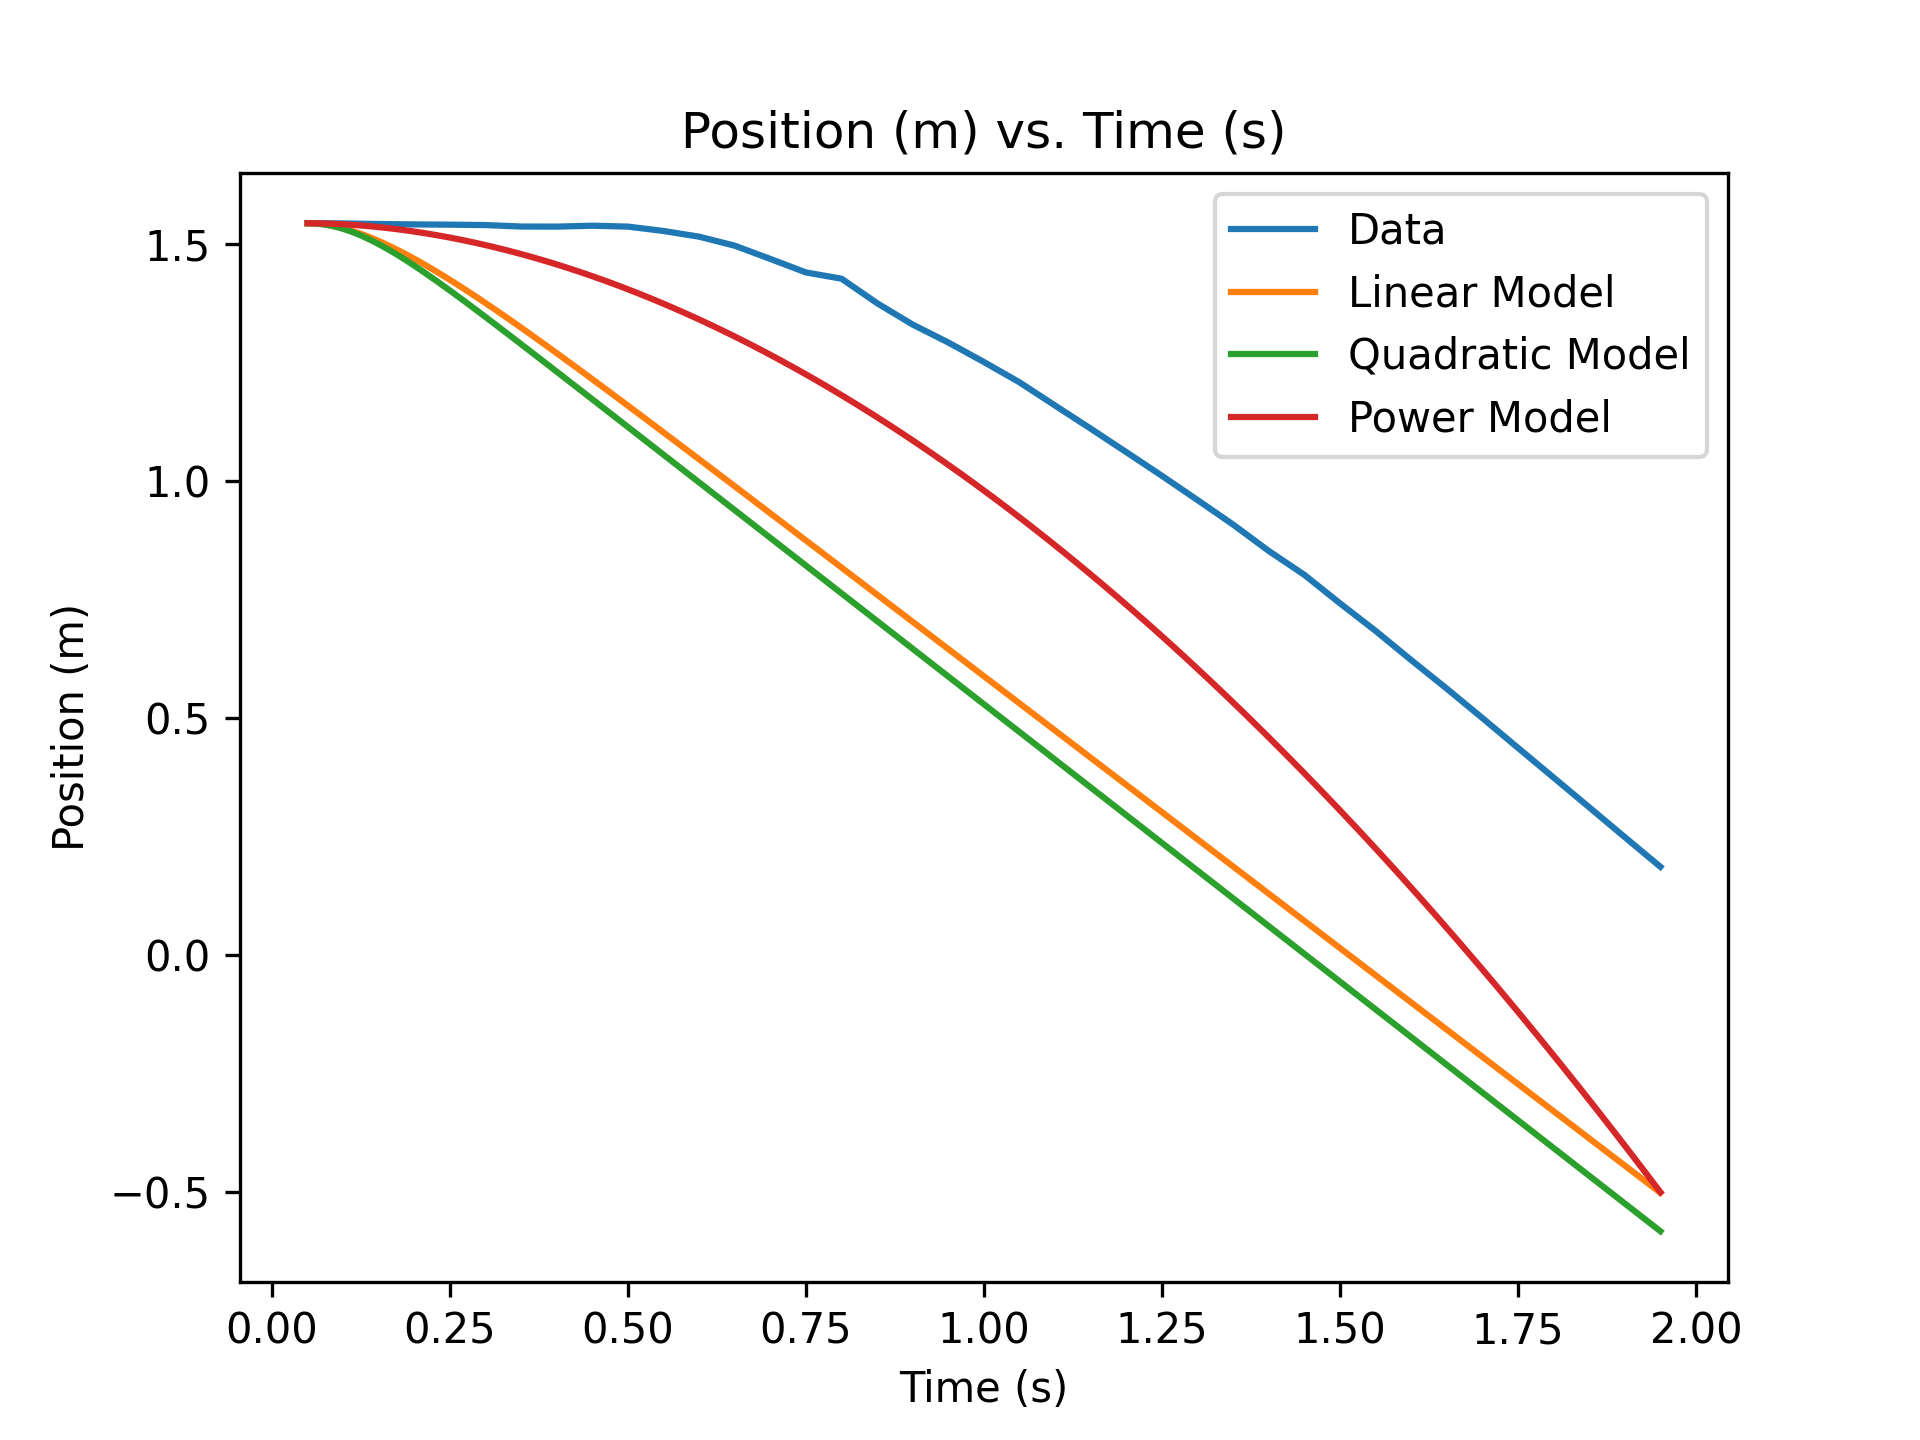

Data behind this chart, as committed beside it:
Time (s), Position (m), Velocity (m/s), Diff from Predicted Velocity (m/s)
0.05, 1.544, 0, 
0.1, 1.543, -0.01029, 
0.15, 1.542, -0.02401, 
0.2, 1.541, -0.01715, 
0.25, 1.54, -0.01029, 
0.3, 1.54, -0.01715, 
0.35, 1.536, -0.06174, 
0.4, 1.536, -0.00343, 
0.45, 1.538, 0.03773, 
0.5, 1.536, -0.03773, 
0.55, 1.527, -0.1852, 
0.6, 1.515, -0.2401, 
0.65, 1.496, -0.3807, 
0.7, 1.468, -0.5591, 
0.75, 1.44, -0.5694, 
0.8, 1.426, -0.2641, 
0.85, 1.375, -1.036, 
0.9, 1.329, -0.9021, 
0.95, 1.292, -0.7546, 
1, 1.251, -0.8232, 
1.05, 1.208, -0.8575, 
1.1, 1.159, -0.981, 
1.15, 1.11, -0.9741, 
1.2, 1.06, -0.9913, 
1.25, 1.01, -0.9981, 
1.3, 0.9594, -1.022, 
1.35, 0.9076, -1.036, 
1.4, 0.852, -1.111, 
1.45, 0.8016, -1.008, 
1.5, 0.7416, -1.2, 
1.55, 0.6834, -1.163, 
1.6, 0.6219, -1.231, 
1.65, 0.5615, -1.207, 
1.7, 0.4996, -1.238, 
1.75, 0.4366, -1.259, 
1.8, 0.374, -1.252, 
1.85, 0.3113, -1.255, 
1.9, 0.2483, -1.259, 
1.95, 0.1857, -1.252, 
